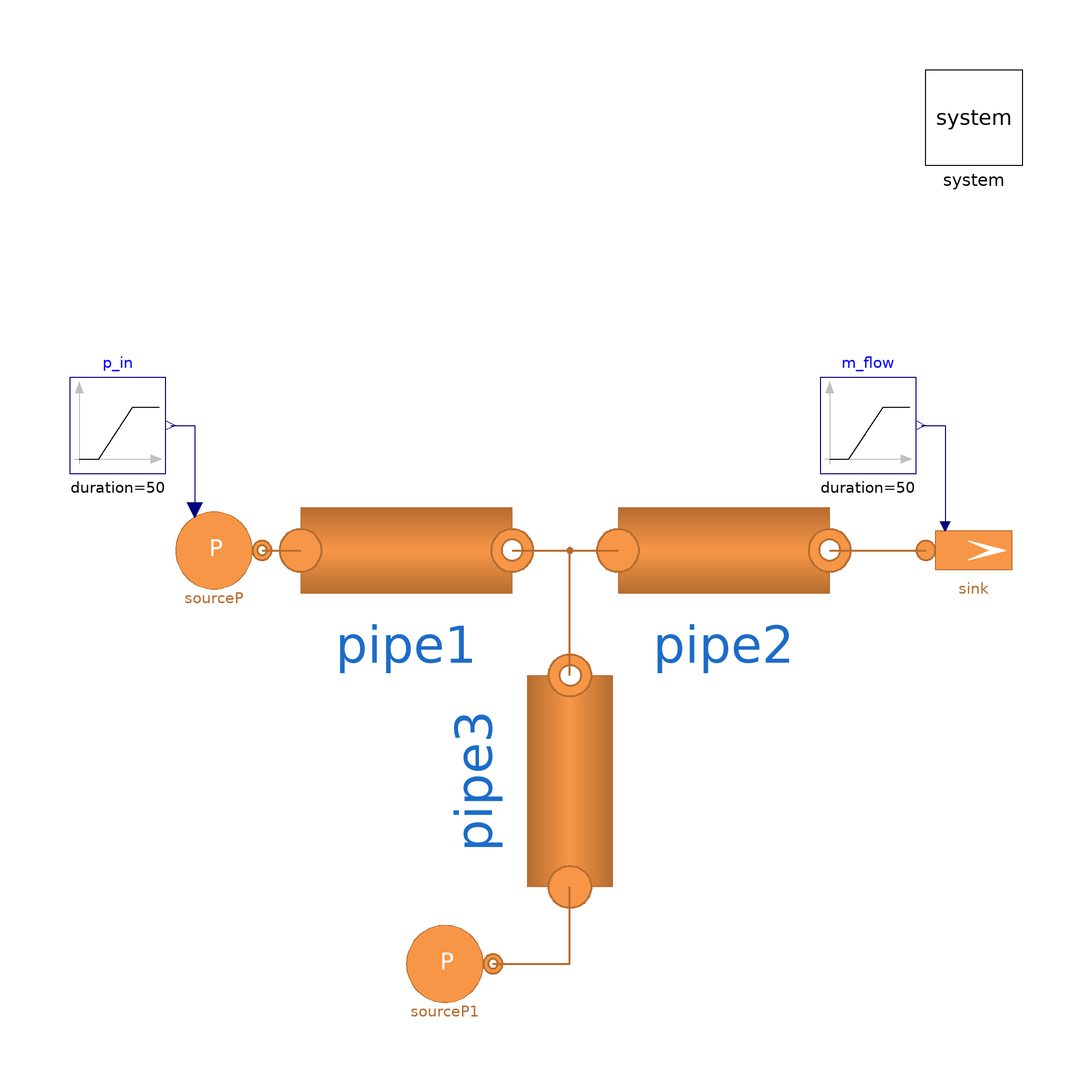

The component connection diagram of the Modelica model below, drawn from its own Placement and Line annotations.

model Test3Pipes_B
  "Base test model of a two pipes (Flow1DFV) in series with a pressure source & mass flowrate sink"
  extends Modelica.Icons.Example;
  replaceable model MediumPipes =
      MultiEnergySystem.H2GasFacility.Media.RealGases.NG6_H2_Papay constrainedby
    MultiEnergySystem.H2GasFacility.Media.BaseClasses.PartialMixture;
  replaceable model MediumBoundaries =
      MultiEnergySystem.H2GasFacility.Media.RealGases.NG6_H2_Papay constrainedby
    MultiEnergySystem.H2GasFacility.Media.BaseClasses.PartialMixture;

  parameter Types.MassFraction Xref[:] = {0.972, 0.018, 0.003, 0.001, 0.001, 0.005, 0};
  parameter Types.MassFlowRate m_flow_start = 0.1 "Initial mass flowrate in the sink";
  parameter Integer n = 9 "Number of volumes in Flow1DFV";
  parameter Types.Pressure pin_start = 1.5e5 "Initial pressure at the inlet";
  parameter Types.Temperature Tin_start = 15+273 "Initial temperature at the inlet";
  parameter Types.Length kappa = 0.045e-3;
  parameter Boolean massFractionDynamicBalance = true;
  parameter Boolean constantFrictionFactor = true;
  parameter DistrictHeatingNetwork.Choices.Pipe.Momentum momentum = DistrictHeatingNetwork.Choices.Pipe.Momentum.MediumPressure;
  parameter DistrictHeatingNetwork.Choices.Pipe.HCtypes hctype = DistrictHeatingNetwork.Choices.Pipe.HCtypes.Middle;
  parameter Real dp_small = 1e-5;
  // Components
  H2GasFacility.Sources.SourcePressure sourceP(redeclare model Medium =
        MediumBoundaries,
    T0(displayUnit="K") = Tin_start,
    X0=Xref,                                                                                                                         p0 = pin_start,
    R=1e-3,
    use_in_T0=false,                                                                                                                                                   use_in_p0 = true) annotation (
    Placement(visible = true, transformation(origin = {-68, 0}, extent = {{-10, -10}, {10, 10}}, rotation = 0)));
  H2GasFacility.Sources.SinkMassFlow sink(G = 0, redeclare model Medium =
        MediumBoundaries,
    T0(displayUnit="K") = Tin_start,
    X0=Xref,
    m_flow0=m_flow_start,
    p0=pin_start,
    pin_start=pin_start,                                                                                                                                                                          use_in_m_flow0 = true) annotation (
    Placement(visible = true, transformation(origin = {90, 0}, extent = {{-10, -10}, {10, 10}}, rotation = 0)));
  inner MultiEnergySystem.System system(initOpt = MultiEnergySystem.DistrictHeatingNetwork.Choices.Init.Options.steadyState) annotation (
    Placement(visible = true, transformation(origin = {90, 90}, extent = {{-10, -10}, {10, 10}}, rotation = 0)));
  Modelica.Blocks.Sources.Ramp m_flow(duration = 50,
    height=0.5*m_flow_start,                                                     offset = m_flow_start, startTime = 50) annotation (
    Placement(visible = true, transformation(origin={68,26},    extent = {{-10, -10}, {10, 10}}, rotation = 0)));
  Modelica.Blocks.Sources.Ramp p_in(duration = 50,
    height=0.1*pin_start,                                           offset = pin_start, startTime = 200) annotation (
    Placement(visible = true, transformation(origin={-88,26},    extent = {{-10, -10}, {10, 10}}, rotation = 0)));
  MultiEnergySystem.H2GasFacility.Components.Pipes.Round1DFV pipe1(
    Di=0.16,
    L=200,                                                                                               redeclare
      model Medium =
        MediumPipes,
    Tin_start=Tin_start,
    Tout_start=Tin_start,
    X_start=Xref,                                                                                                                                                                                                        hin_start = Pipe.pipe1.hin_start, k = Pipe.pipe1.k, kappa = kappa, kc = 1,
    m_flow_start=m_flow_start,                                                                                                                                                                                                        n = n,
    pin_start=pin_start,
    pout_start=pin_start,
    rho_nom=0.35,                                                                                                                                                                                                        massFractionDynamicBalance = massFractionDynamicBalance, constantFrictionFactor = constantFrictionFactor,
    hctype=MultiEnergySystem.DistrictHeatingNetwork.Choices.Pipe.HCtypes.Downstream,                                                                                                                                                                                                        dp_small = dp_small) annotation (
    Placement(visible = true, transformation(origin = {-28, 2.22045e-16}, extent = {{-22, -22}, {22, 22}}, rotation = 0)));
  MultiEnergySystem.H2GasFacility.Components.Pipes.Round1DFV pipe2(
    Di=0.16,
    L=200,                                                                                               redeclare
      model Medium =
        MediumPipes,
    Tin_start=Tin_start,
    Tout_start=Tin_start,
    X_start=Xref,                                                                                                                                                                                                        hin_start = Pipe.pipe1.hin_start, k = Pipe.pipe1.k, kappa = kappa, kc = 1,
    m_flow_start=m_flow_start,                                                                                                                                                                                                        n = n,
    pin_start=pin_start,
    pout_start=pin_start,
    rho_nom=0.35,
    massFractionDynamicBalance = false,
    constantFrictionFactor=true,
    hctype=MultiEnergySystem.DistrictHeatingNetwork.Choices.Pipe.HCtypes.Downstream,                                                                                                                                                                                                        dp_small = dp_small) annotation (
    Placement(visible = true, transformation(origin = {38, 0}, extent = {{-22, -22}, {22, 22}}, rotation = 0)));
  MultiEnergySystem.H2GasFacility.Components.Pipes.Round1DFV pipe3(
    Di=0.16,
    L=200,                                                                                               redeclare
      model Medium =
        MediumPipes,
    Tin_start=Tin_start,
    Tout_start=Tin_start,
    X_start=Xref,
    constantFrictionFactor=true,                                                                                                                                                                                                        dp_small = dp_small,
    hctype=MultiEnergySystem.DistrictHeatingNetwork.Choices.Pipe.HCtypes.Downstream,                                                                                                                                                                                                        hin_start = Pipe.pipe1.hin_start, k = Pipe.pipe1.k, kappa = kappa, kc = 1,
    m_flow_start=m_flow_start,                                                                                                                                                                                                        n = n,
    pin_start=pin_start,
    pout_start=pin_start,
    massFractionDynamicBalance = false,
    rho_nom=0.35)                                                                                                                                                                                                         annotation (
    Placement(visible = true, transformation(origin={6,-48},    extent = {{22, -22}, {-22, 22}}, rotation = -90)));
  MultiEnergySystem.H2GasFacility.Sources.SourcePressure sourceP1(redeclare
      model Medium =
        MediumBoundaries,
    R=1e-3,
    T0(displayUnit="K") = Tin_start,
    X0=Xref,                                                                                                                                                     p0 = pin_start,
    use_in_T0=false,
    use_in_p0=false)                                                                                                                                                                                                 annotation (
    Placement(visible = true, transformation(origin={-20,-86},    extent = {{-10, -10}, {10, 10}}, rotation = 0)));
equation
  connect(m_flow.y, sink.in_m_flow0) annotation (
    Line(points={{79,26},{84,26},{84,5}},        color = {0, 0, 127}));
  connect(p_in.y, sourceP.in_p0) annotation (
    Line(points={{-77,26},{-72,26},{-72,8.4}},        color = {0, 0, 127}));
  connect(sourceP.outlet, pipe1.inlet) annotation (
    Line(points = {{-58, 0}, {-50, 0}}, color = {182, 109, 49}, thickness = 0.5));
  connect(pipe1.outlet, pipe2.inlet) annotation (
    Line(points = {{-6, 0}, {16, 0}}, color = {182, 109, 49}, thickness = 0.5));
  connect(pipe2.outlet, sink.inlet) annotation (
    Line(points = {{60, 0}, {80, 0}}, color = {182, 109, 49}, thickness = 0.5));
  connect(sourceP1.outlet, pipe3.inlet) annotation (
    Line(points={{-10,-86},{6,-86},{6,-70}},                              color = {182, 109, 49}, thickness = 0.5));
  connect(pipe3.outlet, pipe2.inlet) annotation (
    Line(points={{6,-26},{6,0},{16,0}},        color = {182, 109, 49}, thickness = 0.5));
  annotation (
    experiment(
      StopTime=500,
      Interval=0.0392047,
      Tolerance=1e-06,
      __Dymola_Algorithm="Dassl"));
end Test3Pipes_B;